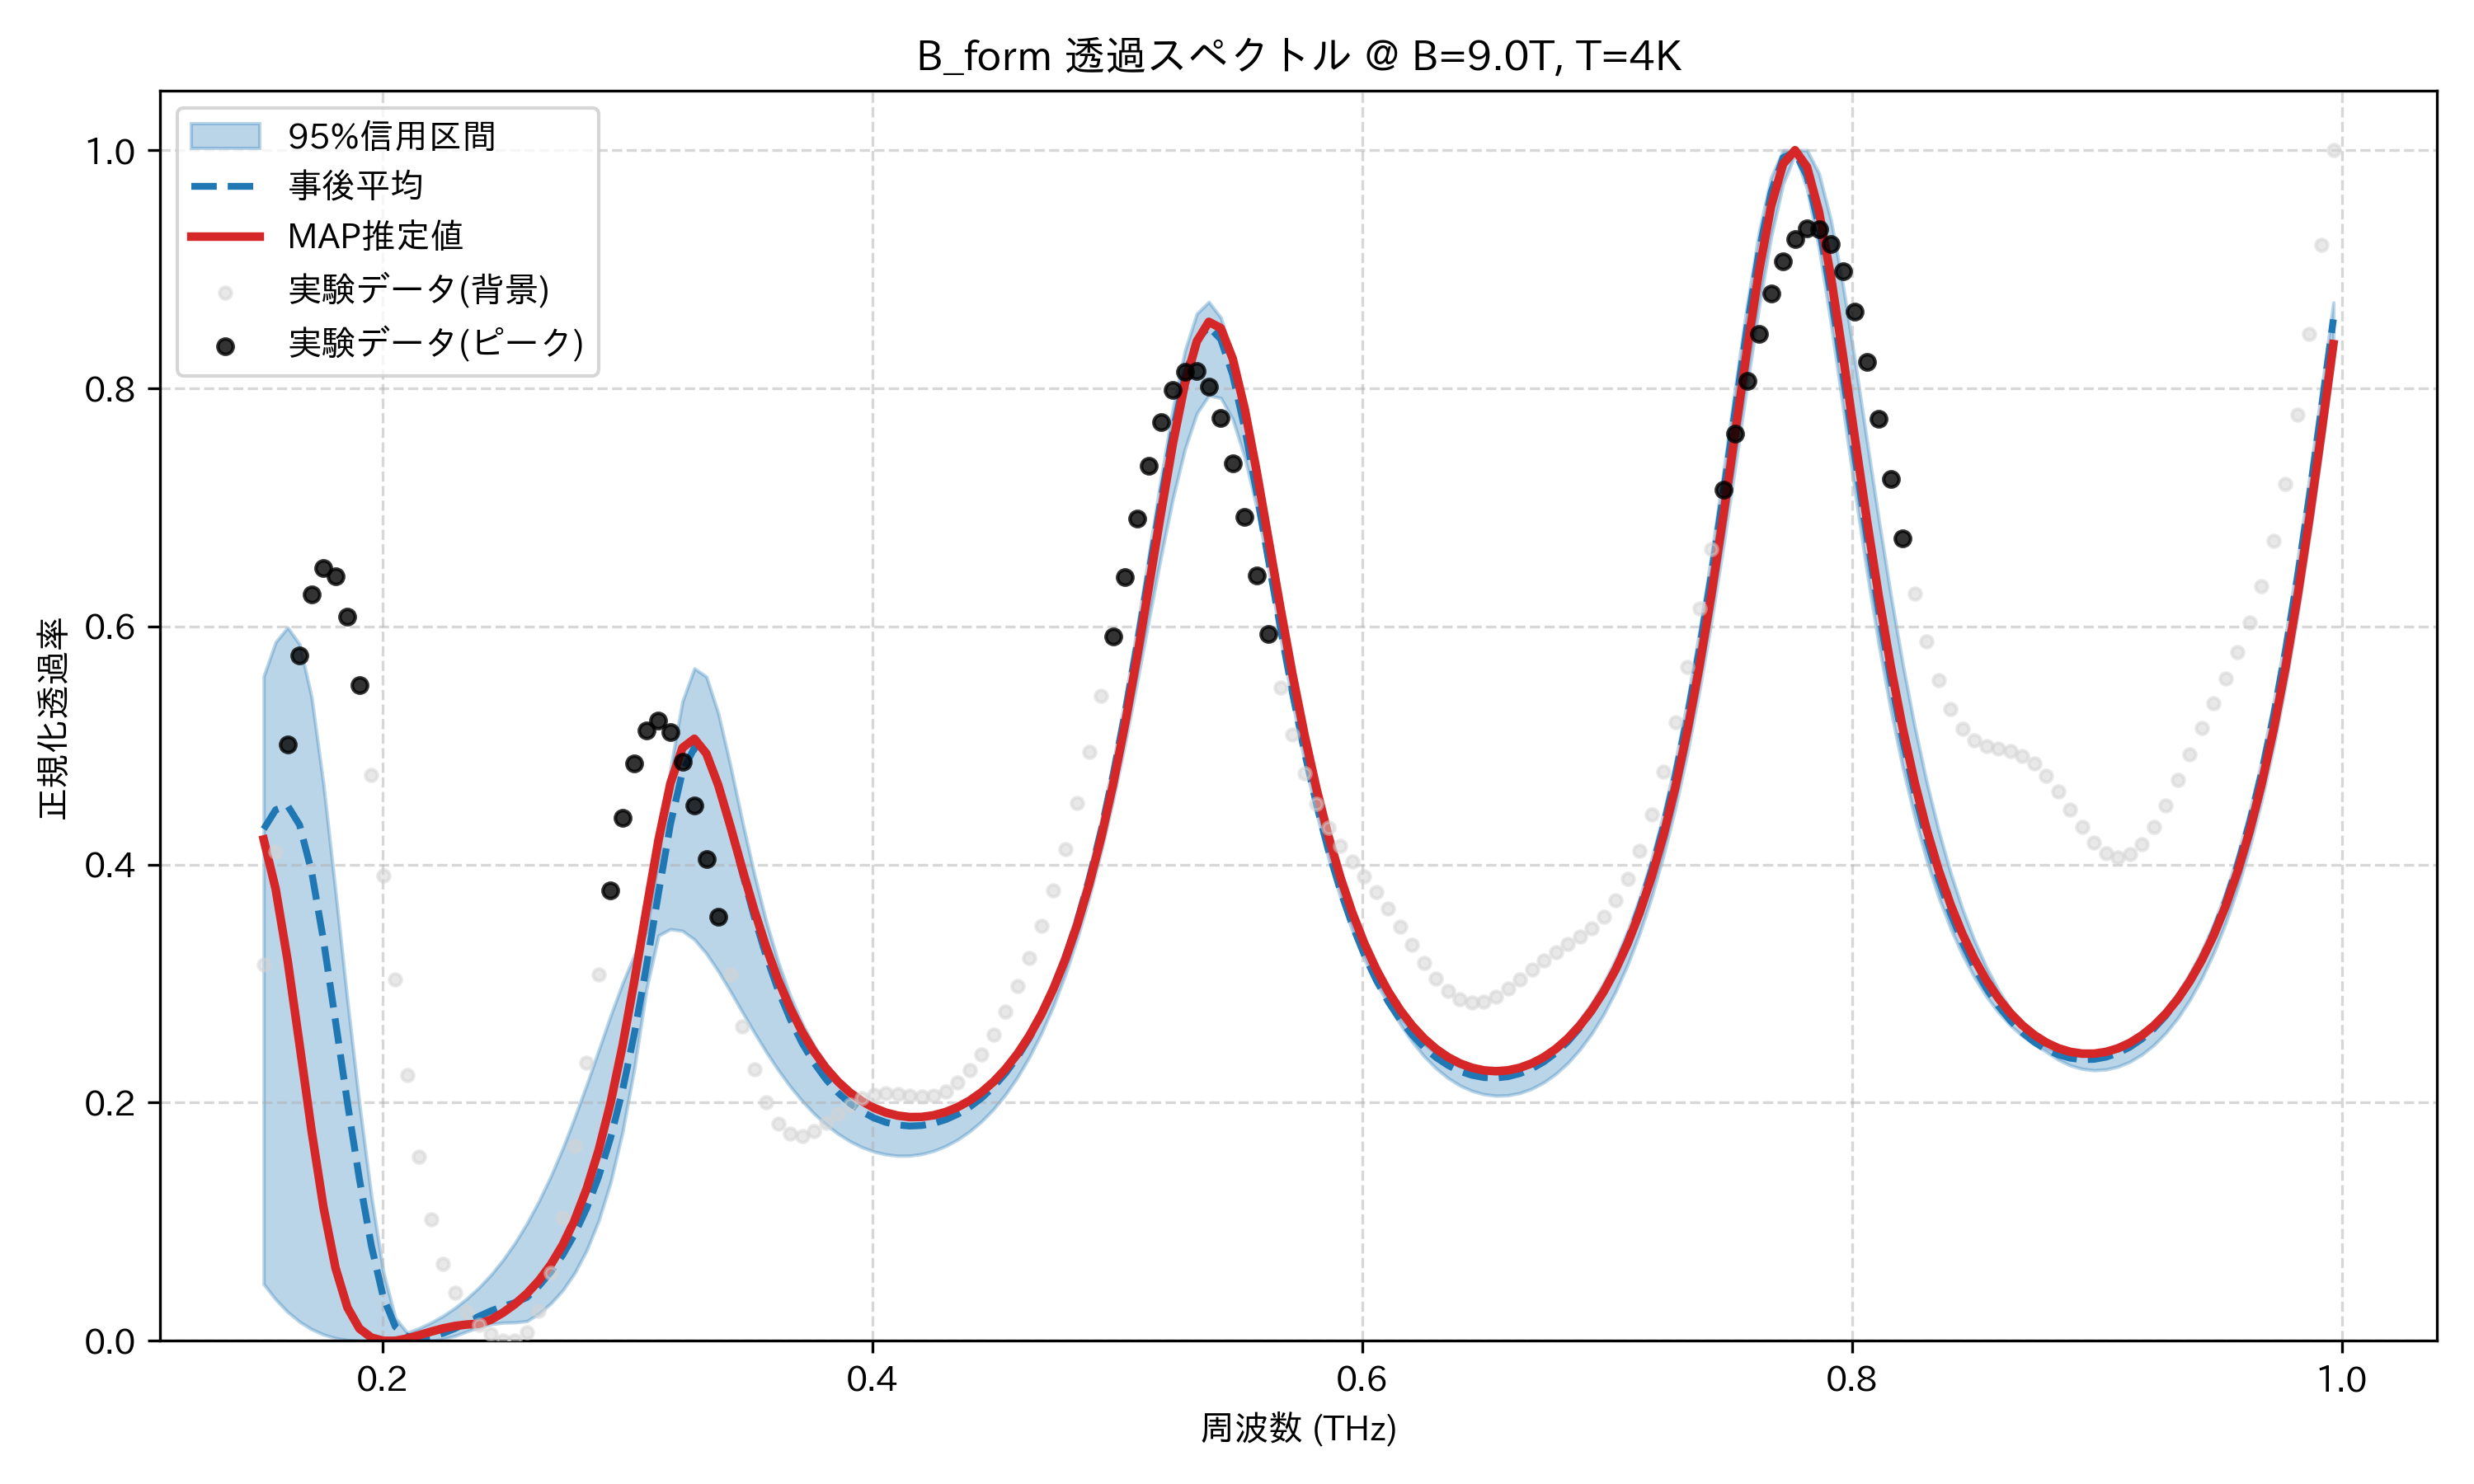

Source data for this figure (header and first rows):
frequency_thz, mean_transmission, map_transmission, lower_95, upper_95, observed_normalized
0.1514, 0.4298, 0.4211, 0.04768, 0.5582, 0.3157
0.1563, 0.446, 0.3795, 0.03475, 0.5869, 0.4105
0.1612, 0.4495, 0.3195, 0.02427, 0.5991, 0.501
0.1661, 0.4333, 0.2487, 0.01603, 0.585, 0.5758
0.171, 0.3943, 0.1766, 0.009747, 0.5406, 0.6267
0.1759, 0.3363, 0.112, 0.005293, 0.4668, 0.6492
0.1808, 0.2686, 0.06136, 0.002304, 0.3774, 0.6423
0.1856, 0.1999, 0.02798, 0.0005962, 0.2854, 0.608
0.1905, 0.1359, 0.01027, 0.0, 0.1988, 0.5504
0.1954, 0.07976, 0.002724, 1.988411194482164e-05, 0.1213, 0.4755
0.2003, 0.03648, 2.1278300334618413e-05, 0.0009789, 0.05767, 0.3906
0.2052, 0.01183, 0.0, 0.002827, 0.01918, 0.3039
0.2101, 0.003509, 0.002004, 0.001649, 0.006796, 0.2231
0.2149, 0.002381, 0.004738, 0.0, 0.01062, 0.1547
0.2198, 0.003628, 0.007742, 0.0, 0.01534, 0.1019
0.2247, 0.006319, 0.01046, 0.001419, 0.02099, 0.06473
0.2296, 0.01041, 0.01248, 0.004206, 0.02776, 0.04024
0.2345, 0.01547, 0.0137, 0.007944, 0.03566, 0.02433
0.2394, 0.02062, 0.01433, 0.01144, 0.04485, 0.01342
0.2443, 0.02515, 0.01777, 0.01407, 0.0555, 0.00546
0.2491, 0.02885, 0.02362, 0.01526, 0.06791, 0.0004154
0.254, 0.03209, 0.0308, 0.01554, 0.0822, 0.0
0.2589, 0.03641, 0.03962, 0.01653, 0.09858, 0.007127
0.2638, 0.04601, 0.05049, 0.02288, 0.1172, 0.02511
0.2687, 0.05779, 0.06395, 0.03142, 0.1383, 0.05673
0.2736, 0.07217, 0.08071, 0.04252, 0.1618, 0.1032
0.2785, 0.08977, 0.1016, 0.05707, 0.1877, 0.1634
0.2833, 0.1114, 0.1277, 0.07614, 0.2152, 0.2336
0.2882, 0.1379, 0.1602, 0.1009, 0.2441, 0.3077
0.2931, 0.1706, 0.2001, 0.1333, 0.2732, 0.3785
0.298, 0.2107, 0.2481, 0.1757, 0.3004, 0.4395
0.3029, 0.259, 0.3033, 0.23, 0.3244, 0.4851
0.3078, 0.3152, 0.3628, 0.2959, 0.3438, 0.5126
0.3127, 0.376, 0.4207, 0.3404, 0.4055, 0.521
0.3175, 0.434, 0.4684, 0.3458, 0.4807, 0.5114
0.3224, 0.4779, 0.498, 0.3444, 0.537, 0.4864
0.3273, 0.4982, 0.5057, 0.3371, 0.5647, 0.4494
0.3322, 0.4929, 0.4932, 0.3253, 0.5579, 0.4044
0.3371, 0.4678, 0.4666, 0.3104, 0.5269, 0.3558
0.342, 0.4321, 0.4325, 0.2937, 0.4837, 0.3078
0.3468, 0.3933, 0.3965, 0.2762, 0.4366, 0.2641
0.3517, 0.3563, 0.3619, 0.259, 0.3922, 0.2277
0.3566, 0.3232, 0.3306, 0.2427, 0.3523, 0.2004
0.3615, 0.2946, 0.3031, 0.2275, 0.3183, 0.1827
0.3664, 0.2704, 0.2796, 0.2138, 0.2901, 0.1738
0.3713, 0.2502, 0.2596, 0.2015, 0.2669, 0.1723
0.3762, 0.2334, 0.2429, 0.1908, 0.2479, 0.176
0.381, 0.2197, 0.2291, 0.1817, 0.2323, 0.1828
0.3859, 0.2085, 0.2177, 0.1739, 0.2197, 0.1907
0.3908, 0.1995, 0.2085, 0.1676, 0.2097, 0.198
0.3957, 0.1925, 0.2013, 0.1626, 0.2019, 0.2035
0.4006, 0.1872, 0.1957, 0.159, 0.196, 0.2067
0.4055, 0.1835, 0.1917, 0.1566, 0.1919, 0.2077
0.4104, 0.1813, 0.1891, 0.1554, 0.1893, 0.207
0.4152, 0.1804, 0.1879, 0.1555, 0.1881, 0.2056
0.4201, 0.1808, 0.188, 0.1569, 0.1884, 0.2049
0.425, 0.1826, 0.1894, 0.1595, 0.19, 0.2059
0.4299, 0.1857, 0.1921, 0.1635, 0.1929, 0.2097
0.4348, 0.1903, 0.1962, 0.169, 0.1974, 0.2167
0.4397, 0.1963, 0.2017, 0.1758, 0.2032, 0.2271
... 114 more rows
